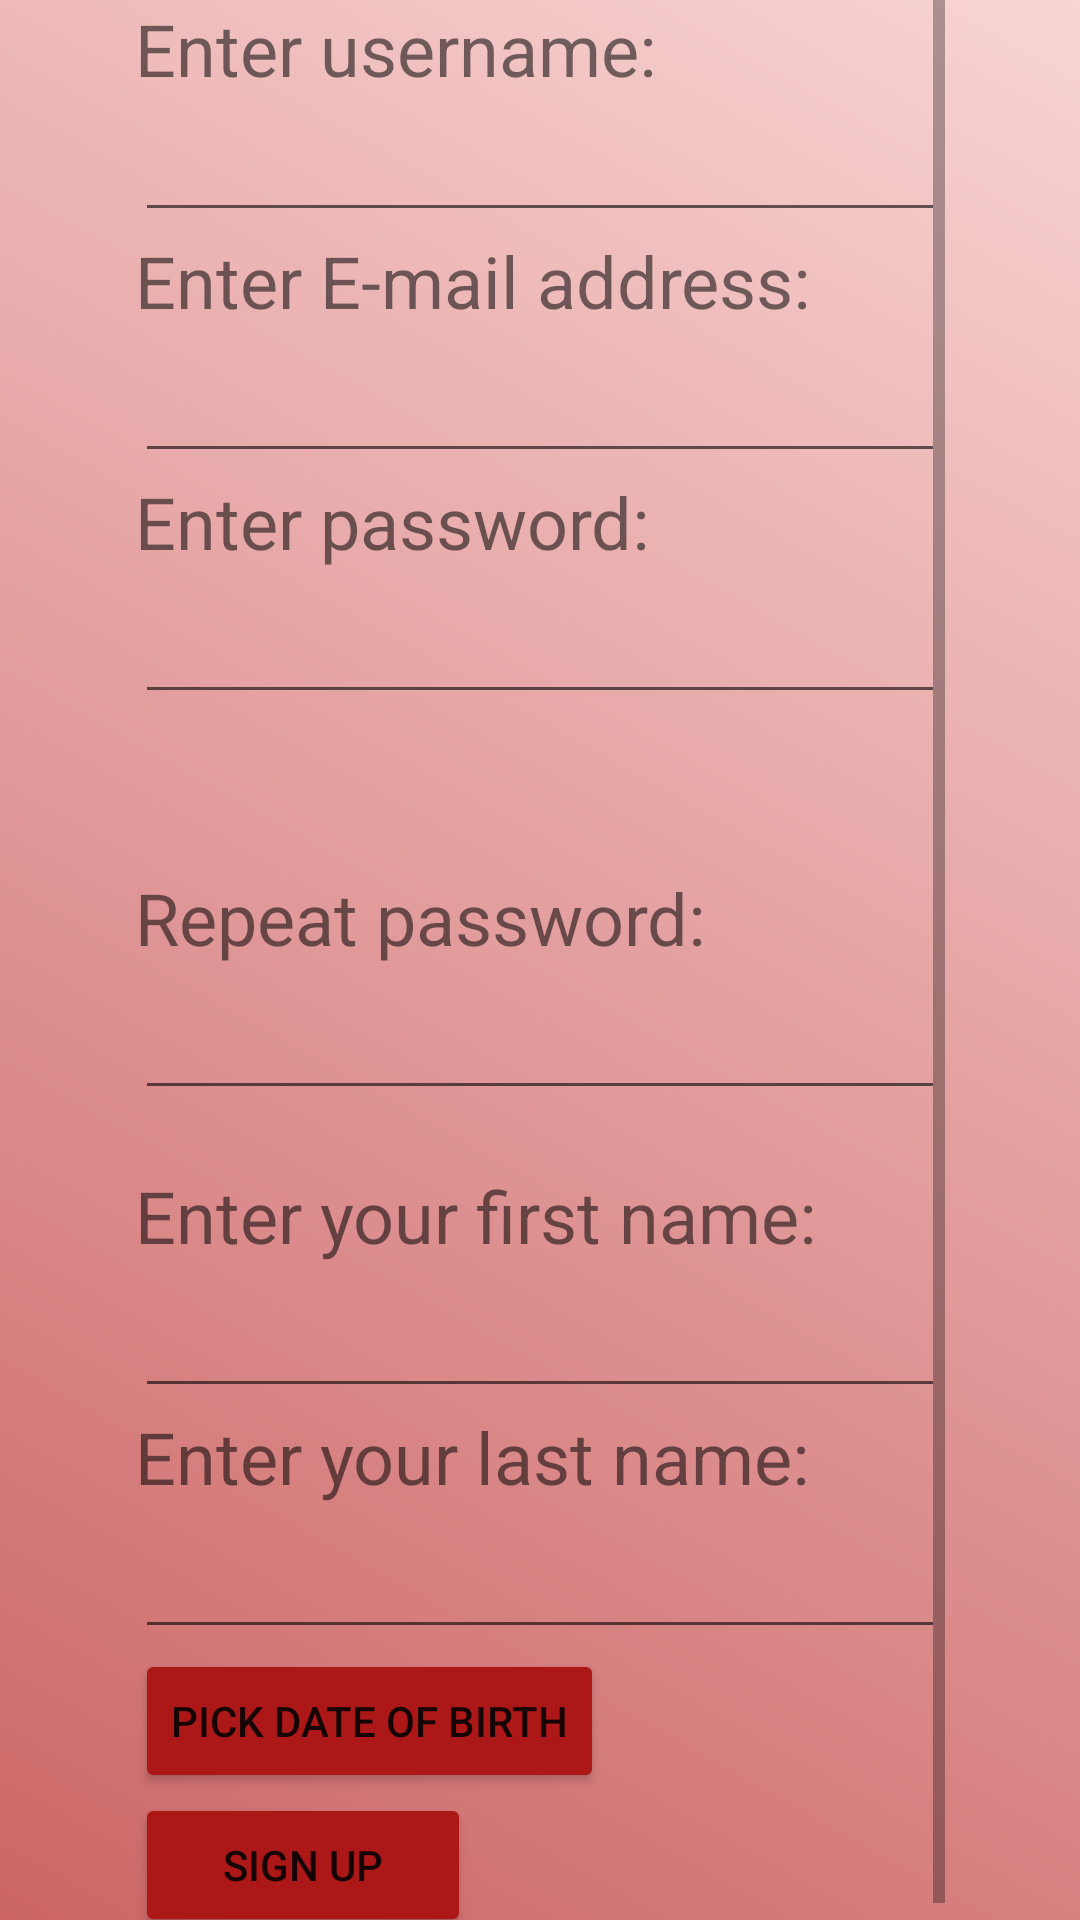

This screen was rendered from an Android layout file. Write that file and the resources it references.
<!-- AndroidManifest.xml: application theme Theme.BigChungulitus -->
<!-- res/layout/sign_up.xml -->
<?xml version="1.0" encoding="utf-8"?>
<androidx.constraintlayout.widget.ConstraintLayout xmlns:android="http://schemas.android.com/apk/res/android"
    xmlns:app="http://schemas.android.com/apk/res-auto"
    xmlns:tools="http://schemas.android.com/tools"
    android:layout_width="match_parent"
    android:layout_height="match_parent"
    android:background="@drawable/background_gradient">

    <ScrollView
        android:layout_width="match_parent"
        android:layout_height="match_parent"
        android:layout_marginStart="45dp"
        android:layout_marginLeft="45dp"
        android:layout_marginEnd="45dp"
        android:layout_marginRight="45dp"
        app:layout_constraintBottom_toBottomOf="parent"
        app:layout_constraintEnd_toEndOf="parent"
        app:layout_constraintHorizontal_bias="0.4"
        app:layout_constraintStart_toStartOf="parent"
        app:layout_constraintTop_toTopOf="parent">

        <LinearLayout
            android:layout_width="match_parent"
            android:layout_height="wrap_content"
            android:orientation="vertical">

            <TextView
                android:id="@+id/textView3"
                android:layout_width="212dp"
                android:layout_height="36dp"
                android:text="Enter username:"
                android:textSize="24sp" />

            <EditText
                android:id="@+id/editTextSignUpUserName"
                android:layout_width="match_parent"
                android:layout_height="wrap_content"
                android:ems="10"
                android:inputType="textPersonName" />

            <TextView
                android:id="@+id/textView10"
                android:layout_width="match_parent"
                android:layout_height="39dp"
                android:text="Enter E-mail address:"
                android:textSize="24sp"
                app:layout_constraintBottom_toBottomOf="parent"
                app:layout_constraintEnd_toEndOf="parent"
                app:layout_constraintHorizontal_bias="0.208"
                app:layout_constraintStart_toStartOf="parent"
                app:layout_constraintTop_toTopOf="parent"
                app:layout_constraintVertical_bias="0.28" />

            <EditText
                android:id="@+id/editTextSignUpEmail"
                android:layout_width="match_parent"
                android:layout_height="wrap_content"
                android:ems="10"
                android:inputType="textPersonName" />

            <TextView
                android:id="@+id/textView5"
                android:layout_width="210dp"
                android:layout_height="39dp"
                android:text="Enter password:"
                android:textSize="24sp" />

            <EditText
                android:id="@+id/editTextSignUpPassword"
                android:layout_width="match_parent"
                android:layout_height="wrap_content"
                android:ems="10"
                android:inputType="textPassword" />

            <TextView
                android:id="@+id/passWarning"
                android:layout_width="match_parent"
                android:layout_height="wrap_content"
                android:text="Your password should contain at least one upper and lower case letter, a number and it must be at least 8 characters long*"
                android:textColor="#FF0000"
                android:visibility="invisible" />

            <TextView
                android:id="@+id/textView6"
                android:layout_width="210dp"
                android:layout_height="39dp"
                android:text="Repeat password:"
                android:textSize="24sp" />

            <EditText
                android:id="@+id/editTextSignUpRepPassword"
                android:layout_width="match_parent"
                android:layout_height="wrap_content"
                android:ems="10"
                android:inputType="textPassword" />

            <TextView
                android:id="@+id/confirmPassWarning"
                android:layout_width="match_parent"
                android:layout_height="wrap_content"
                android:text="Your password doesn't match*"
                android:textColor="#FF0000"
                android:visibility="invisible" />

            <TextView
                android:id="@+id/textView8"
                android:layout_width="274dp"
                android:layout_height="39dp"
                android:text="Enter your first name:"
                android:textSize="24sp" />

            <EditText
                android:id="@+id/editTextSignUpName"
                android:layout_width="match_parent"
                android:layout_height="wrap_content"
                android:ems="10"
                android:inputType="textPersonName" />

            <TextView
                android:id="@+id/textView12"
                android:layout_width="match_parent"
                android:layout_height="39dp"
                android:text="Enter your last name:"
                android:textSize="24sp"
                app:layout_constraintBottom_toBottomOf="parent"
                app:layout_constraintEnd_toEndOf="parent"
                app:layout_constraintHorizontal_bias="0.208"
                app:layout_constraintStart_toStartOf="parent"
                app:layout_constraintTop_toTopOf="parent"
                app:layout_constraintVertical_bias="0.28" />

            <EditText
                android:id="@+id/editTextSignUpLastName"
                android:layout_width="match_parent"
                android:layout_height="wrap_content"
                android:ems="10"
                android:inputType="textPersonName" />


            <Button
                android:layout_width="wrap_content"
                android:layout_height="wrap_content"
                android:onClick="showDatePickerDialog"
                android:text="@string/pick_date"
                app:backgroundTint="#AC1717" />

            <Button
                android:id="@+id/button3"
                android:layout_width="112dp"
                android:layout_height="wrap_content"
                android:onClick="closeSignUp"
                android:text="Sign Up"
                app:backgroundTint="#AC1717" />

        </LinearLayout>
    </ScrollView>

</androidx.constraintlayout.widget.ConstraintLayout>
<!-- resources referenced by this layout -->
<resources>
  <!-- drawable background_gradient (drawable) -->
  <?xml version="1.0" encoding="utf-8"?>
  <shape xmlns:android="http://schemas.android.com/apk/res/android">
      <gradient
          android:type="linear"
          android:angle="45"
          android:startColor="#CC6666"
          android:endColor="#F9D4D4" />
  </shape>
  <string name="pick_date">Pick date of birth</string>
  <style name="Theme.BigChungulitus" parent="Theme.MaterialComponents.DayNight.DarkActionBar">
          
          <item name="colorPrimary">@color/purple_500</item>
          <item name="colorPrimaryVariant">@color/purple_700</item>
          <item name="colorOnPrimary">@color/white</item>
          
          <item name="colorSecondary">@color/teal_200</item>
          <item name="colorSecondaryVariant">@color/teal_700</item>
          <item name="colorOnSecondary">@color/black</item>
          
          <item name="android:statusBarColor" tools:targetApi="l">?attr/colorPrimaryVariant</item>
          
      </style>
  <!-- not gathered from this repository: default colours our renderer supplied (Android Studio template values) -->
  <color name="purple_500">#FF6200EE</color>
  <color name="purple_700">#FF3700B3</color>
  <color name="teal_200">#FF03DAC5</color>
  <color name="teal_700">#FF018786</color>
  <color name="black">#FF000000</color>
  <color name="white">#FFFFFFFF</color>
</resources>
